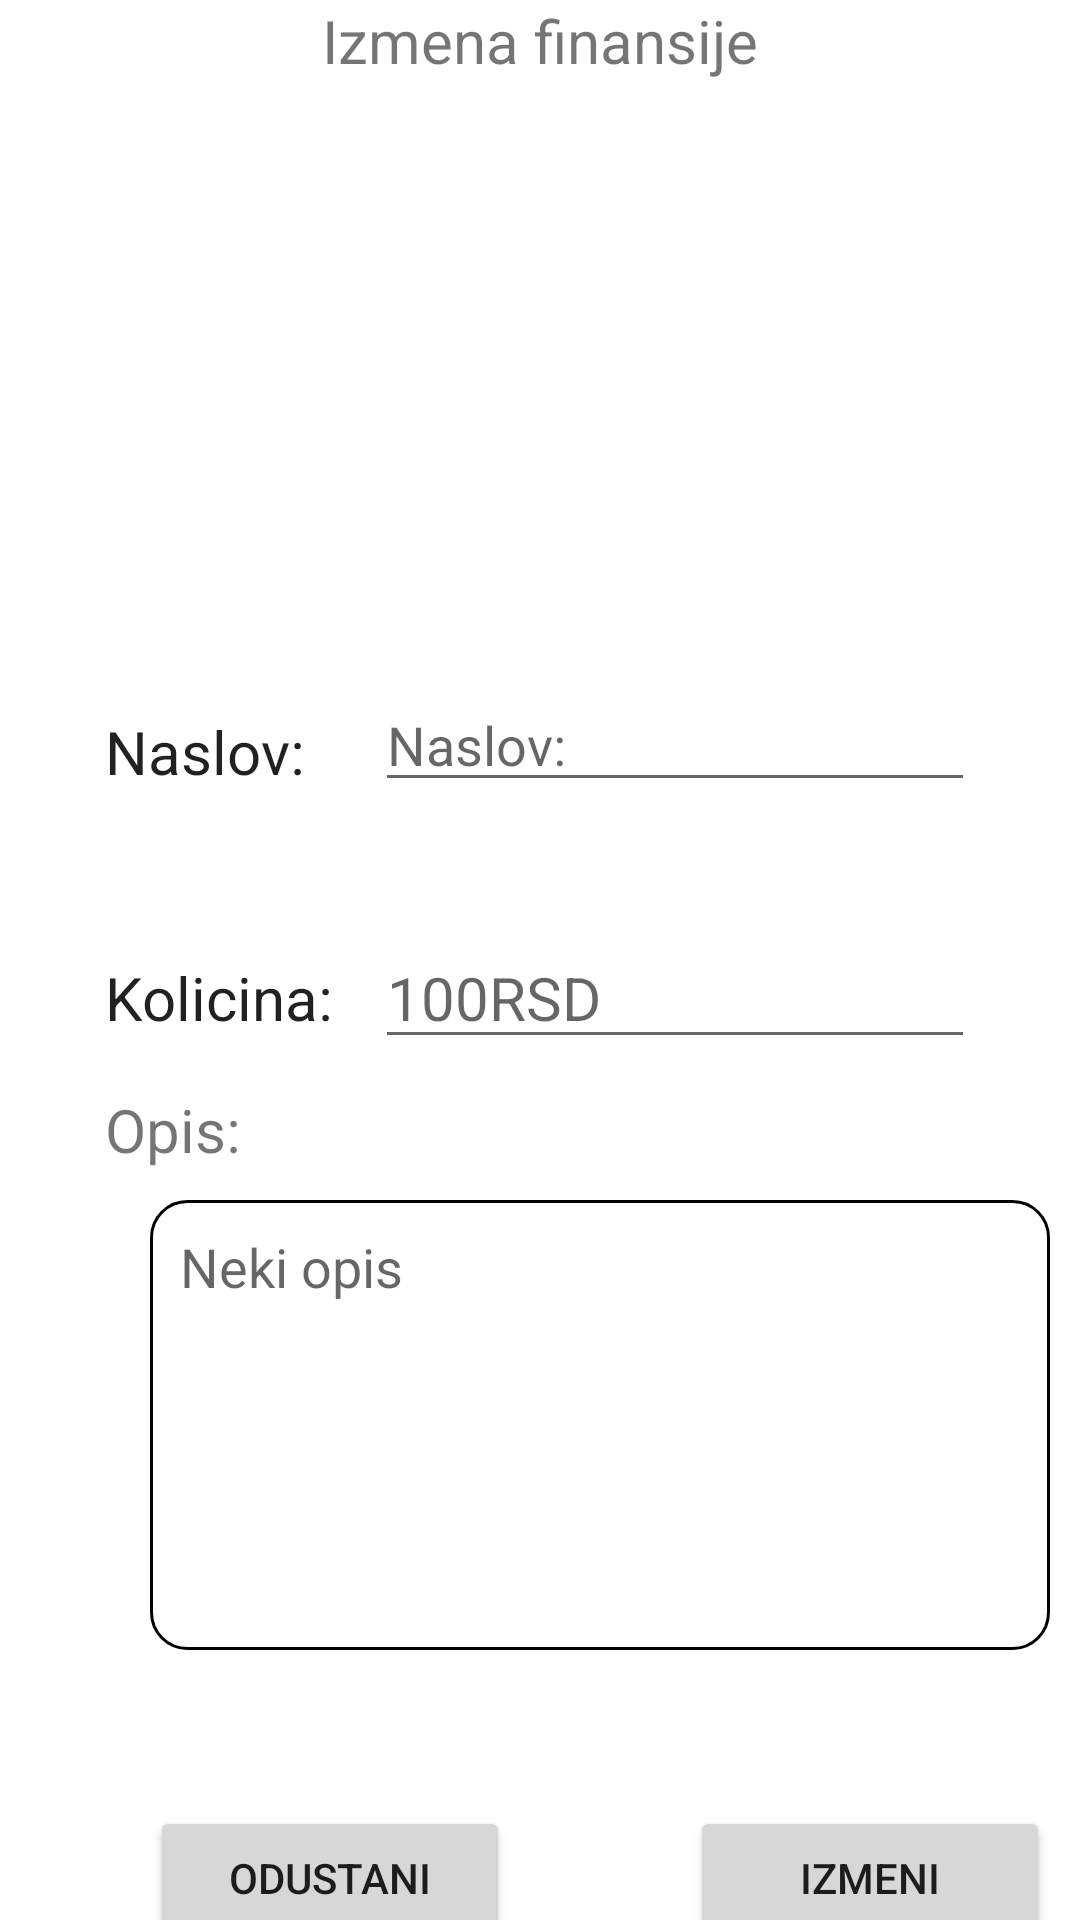

The Android layout XML behind this screen, and the referenced resources:
<!-- AndroidManifest.xml: application theme Theme.RAFWallet -->
<!-- res/layout/fragment_izmena_finansije.xml -->
<?xml version="1.0" encoding="utf-8"?>
<LinearLayout xmlns:android="http://schemas.android.com/apk/res/android"
    xmlns:app="http://schemas.android.com/apk/res-auto"
    android:layout_width="match_parent"
    android:layout_height="match_parent"
    android:orientation="vertical">

    <TextView
        android:layout_width="wrap_content"
        android:layout_height="wrap_content"
        android:layout_gravity="center_horizontal"
        android:text="@string/izmena_finansije"
        android:textSize="20sp" />

    <ImageView
        android:layout_width="150dp"
        android:layout_height="150dp"
        android:layout_gravity="center"
        android:layout_marginTop="16dp"
        android:src="@drawable/ic_baseline_attach_money_black24" />

    <LinearLayout
        android:layout_width="match_parent"
        android:layout_height="80dp"
        android:orientation="horizontal">

        <TextView
            style="@style/PrikazFinansijeStyle"
            android:layout_width="90dp"
            android:layout_height="wrap_content"
            android:text="@string/naslov" />

        <EditText
            android:id="@+id/naslovEdIzmenaFinansijaActivity"
            android:layout_width="200dp"
            android:layout_height="wrap_content"
            android:layout_marginTop="33dp"
            android:hint="@string/naslov" />>

    </LinearLayout>

    <LinearLayout
        android:layout_width="match_parent"
        android:layout_height="80dp"
        android:orientation="horizontal">

        <TextView
            style="@style/PrikazFinansijeStyle"
            android:layout_width="90dp"
            android:layout_height="wrap_content"
            android:text="@string/kolicina" />

        <EditText
            android:id="@+id/kolicinaEdIzmenaFinansijaActivity"
            android:layout_width="200dp"
            android:layout_height="wrap_content"
            android:layout_marginTop="36sp"
            android:layout_marginEnd="200dp"
            android:hint="@string/_100"
            android:inputType="number"
            android:textSize="20sp" />

    </LinearLayout>

    <TextView
        android:layout_width="wrap_content"
        android:layout_height="wrap_content"
        android:layout_marginStart="35dp"
        android:layout_marginTop="10sp"
        android:text="@string/opis"
        android:textSize="20sp" />

    <EditText
        android:id="@+id/opisIzmeniFinansijeActivity"
        android:layout_width="300dp"
        android:layout_height="150dp"
        android:layout_marginLeft="50dp"
        android:layout_marginTop="10dp"
        android:background="@drawable/edit_text_border"
        android:gravity="top"
        android:hint="Neki opis"
        android:inputType="text|textMultiLine"
        android:padding="10dp"
        android:visibility="visible" />


    <Chronometer
        android:id="@+id/chronometerIzmenaFinansijeFragment"
        android:layout_width="match_parent"
        android:layout_height="40dp"
        android:layout_marginTop="30dp"
        android:gravity="center"
        android:textSize="20sp"
        android:visibility="gone"
        app:tint="@color/black" />

    <ImageView
        android:id="@+id/audioIvIzmeniFinanseijFragment"
        android:layout_width="100dp"
        android:layout_height="100dp"
        android:layout_marginLeft="150dp"
        android:layout_marginTop="20dp"
        android:src="@drawable/ic_baseline_mic_24"
        android:visibility="gone" />


    <ImageView
        android:id="@+id/audioRecordingIzmeniFinansijeFragment"
        android:layout_width="100dp"
        android:layout_height="100dp"
        android:layout_marginLeft="150dp"
        android:layout_marginTop="20dp"
        android:src="@drawable/ic_baseline_mic_24"
        android:visibility="gone"
        app:tint="@android:color/holo_red_light" />

    <LinearLayout
        android:layout_width="match_parent"
        android:layout_height="100dp"
        android:layout_gravity="bottom"
        android:orientation="horizontal">

        <Button
            android:id="@+id/odustaniBtnIzmaneFinansijeActivity"
            android:layout_width="120dp"
            android:layout_height="wrap_content"
            android:layout_gravity="bottom|left"
            android:layout_marginLeft="50dp"
            android:text="@string/odustani" />

        <Button
            android:id="@+id/izmeniBtnIzmaneFinansijeActivity"
            android:layout_width="120dp"
            android:layout_height="wrap_content"
            android:layout_gravity="bottom|right"
            android:layout_marginStart="60dp"
            android:text="@string/izmeni" />


    </LinearLayout>


</LinearLayout>
<!-- resources referenced by this layout -->
<resources>
  <!-- drawable edit_text_border (drawable) -->
  <shape
      xmlns:android="http://schemas.android.com/apk/res/android"
      android:shape="rectangle">
  
      <corners
          android:bottomRightRadius="12dp"
          android:bottomLeftRadius="12dp"
          android:topLeftRadius="12dp"
          android:topRightRadius="12dp"/>
      <stroke
          android:color="@color/black"
          android:width="1dp"/>
  </shape>
  <string name="_100">100RSD</string>
  <string name="izmena_finansije">Izmena finansije</string>
  <string name="izmeni">Izmeni</string>
  <string name="kolicina">Kolicina:</string>
  <string name="naslov">Naslov:</string>
  <string name="odustani">Odustani</string>
  <string name="opis">Opis:</string>
  <style name="PrikazFinansijeStyle" parent="Theme.RAFWallet">
          <item name="android:layout_marginTop">36dp</item>
          <item name="android:layout_marginStart">35dp</item>
          <item name="android:textSize">20sp</item>
      </style>
  <style name="Theme.RAFWallet" parent="Theme.MaterialComponents.DayNight.DarkActionBar">
          
          <item name="colorPrimary">#1687a7</item>
          <item name="colorPrimaryVariant">#d3e0ea</item>
          <item name="colorOnPrimary">#0d335d</item>
          
          <item name="colorSecondary">#eeeeee</item>
          <item name="colorSecondaryVariant">@color/teal_700</item>
          <item name="colorOnSecondary">@color/black</item>
          
          <item name="android:statusBarColor" tools:targetApi="l">?attr/colorPrimaryVariant</item>
          
      </style>
  <!-- not gathered from this repository: default colours our renderer supplied (Android Studio template values) -->
  <color name="teal_700">#FF018786</color>
  <color name="black">#FF000000</color>
</resources>
